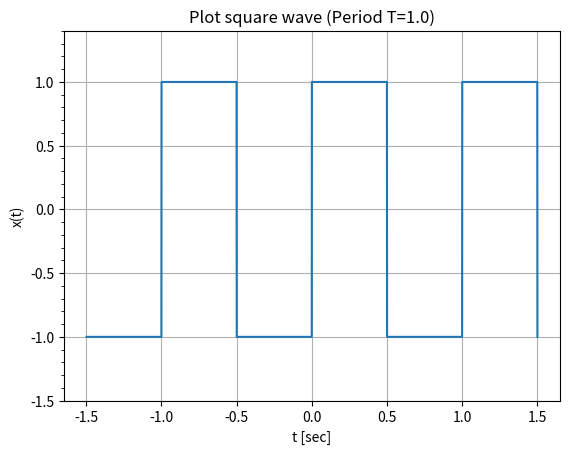

This chart was generated by the following Python code:
#!/usr/bin/env python

###############################################################################
## Author: Rawat S. (KMUTNB, Bangkok/Thailand)
## Date: 2017-10-23
###############################################################################

import matplotlib.pyplot as plt
import numpy as np

tm = 1.500; t_step = 0.001
t = np.arange( -tm+2*t_step, tm+2*t_step, t_step )
T = 1.0  # period (in sec)
square_wave = lambda t: np.piecewise(t, [(t%T) < T/2,(t%T) > T/2],[1,-1])
plt.plot( t, square_wave(t) )
plt.xlabel( 't [sec]' )
plt.ylabel( 'x(t)' )
plt.title( 'Plot square wave (Period T=%.1f)' % T )
plt.grid( True )
ax = plt.gca()
major_ticks = np.arange(-tm, tm, 0.5)
minor_ticks = np.arange(-tm, tm, 0.1)   
ax.set_yticks( major_ticks ) 
ax.set_yticks( minor_ticks, minor=True ) 
plt.savefig( 'plot_square_wave_T%.1f.png' % T )
plt.show()

###############################################################################
